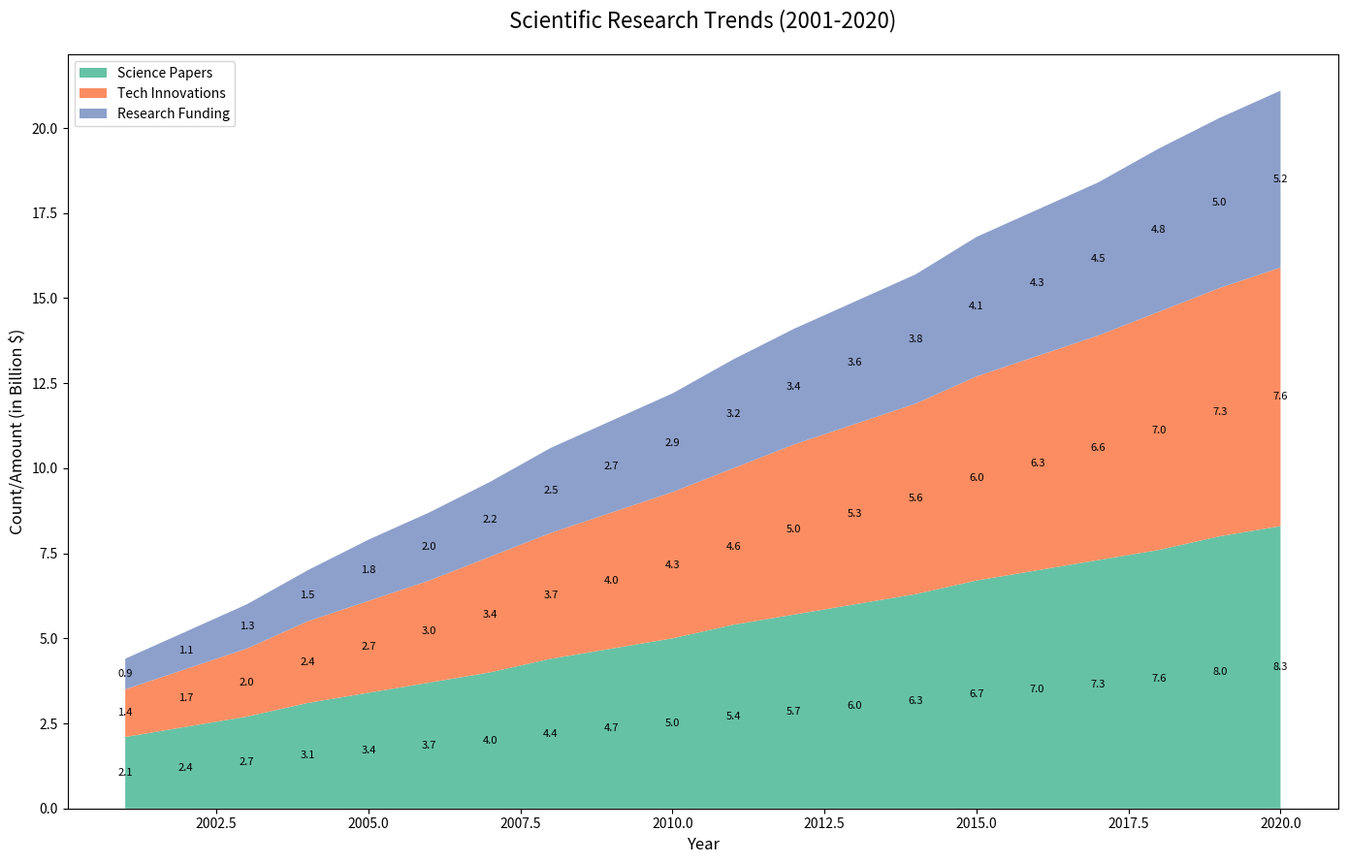

Reproduce this figure in Python.

import matplotlib.pyplot as plt

# Data
years = list(range(2001, 2021))
science_papers = [2.1, 2.4, 2.7, 3.1, 3.4, 3.7, 4.0, 4.4, 4.7, 5.0, 5.4, 5.7, 6.0, 6.3, 6.7, 7.0, 7.3, 7.6, 8.0, 8.3]
tech_innovations = [1.4, 1.7, 2.0, 2.4, 2.7, 3.0, 3.4, 3.7, 4.0, 4.3, 4.6, 5.0, 5.3, 5.6, 6.0, 6.3, 6.6, 7.0, 7.3, 7.6]
research_funding = [0.9, 1.1, 1.3, 1.5, 1.8, 2.0, 2.2, 2.5, 2.7, 2.9, 3.2, 3.4, 3.6, 3.8, 4.1, 4.3, 4.5, 4.8, 5.0, 5.2]

# Plotting the stacked area chart
plt.figure(figsize=(14, 9))  # Change the size of the chart (width, height)
plt.stackplot(years, science_papers, tech_innovations, research_funding, colors=['#66c2a5', '#fc8d62', '#8da0cb'])

# Annotations
for year, sp, ti, rf in zip(years, science_papers, tech_innovations, research_funding):
    plt.text(year, sp/2, f"{sp}", va='center', ha='center', color='black', fontsize=8)
    plt.text(year, sp + ti/2, f"{ti}", va='center', ha='center', color='black', fontsize=8)
    plt.text(year, sp + ti + rf/2, f"{rf}", va='center', ha='center', color='black', fontsize=8)

# Titles and labels
plt.title('Scientific Research Trends (2001-2020)', fontsize=16, pad=20)
plt.xlabel('Year', fontsize=12)
plt.ylabel('Count/Amount (in Billion $)', fontsize=12)

# Customize the legend
plt.legend(['Science Papers', 'Tech Innovations', 'Research Funding'], loc='upper left')

# Show the plot
plt.tight_layout()
plt.show()
